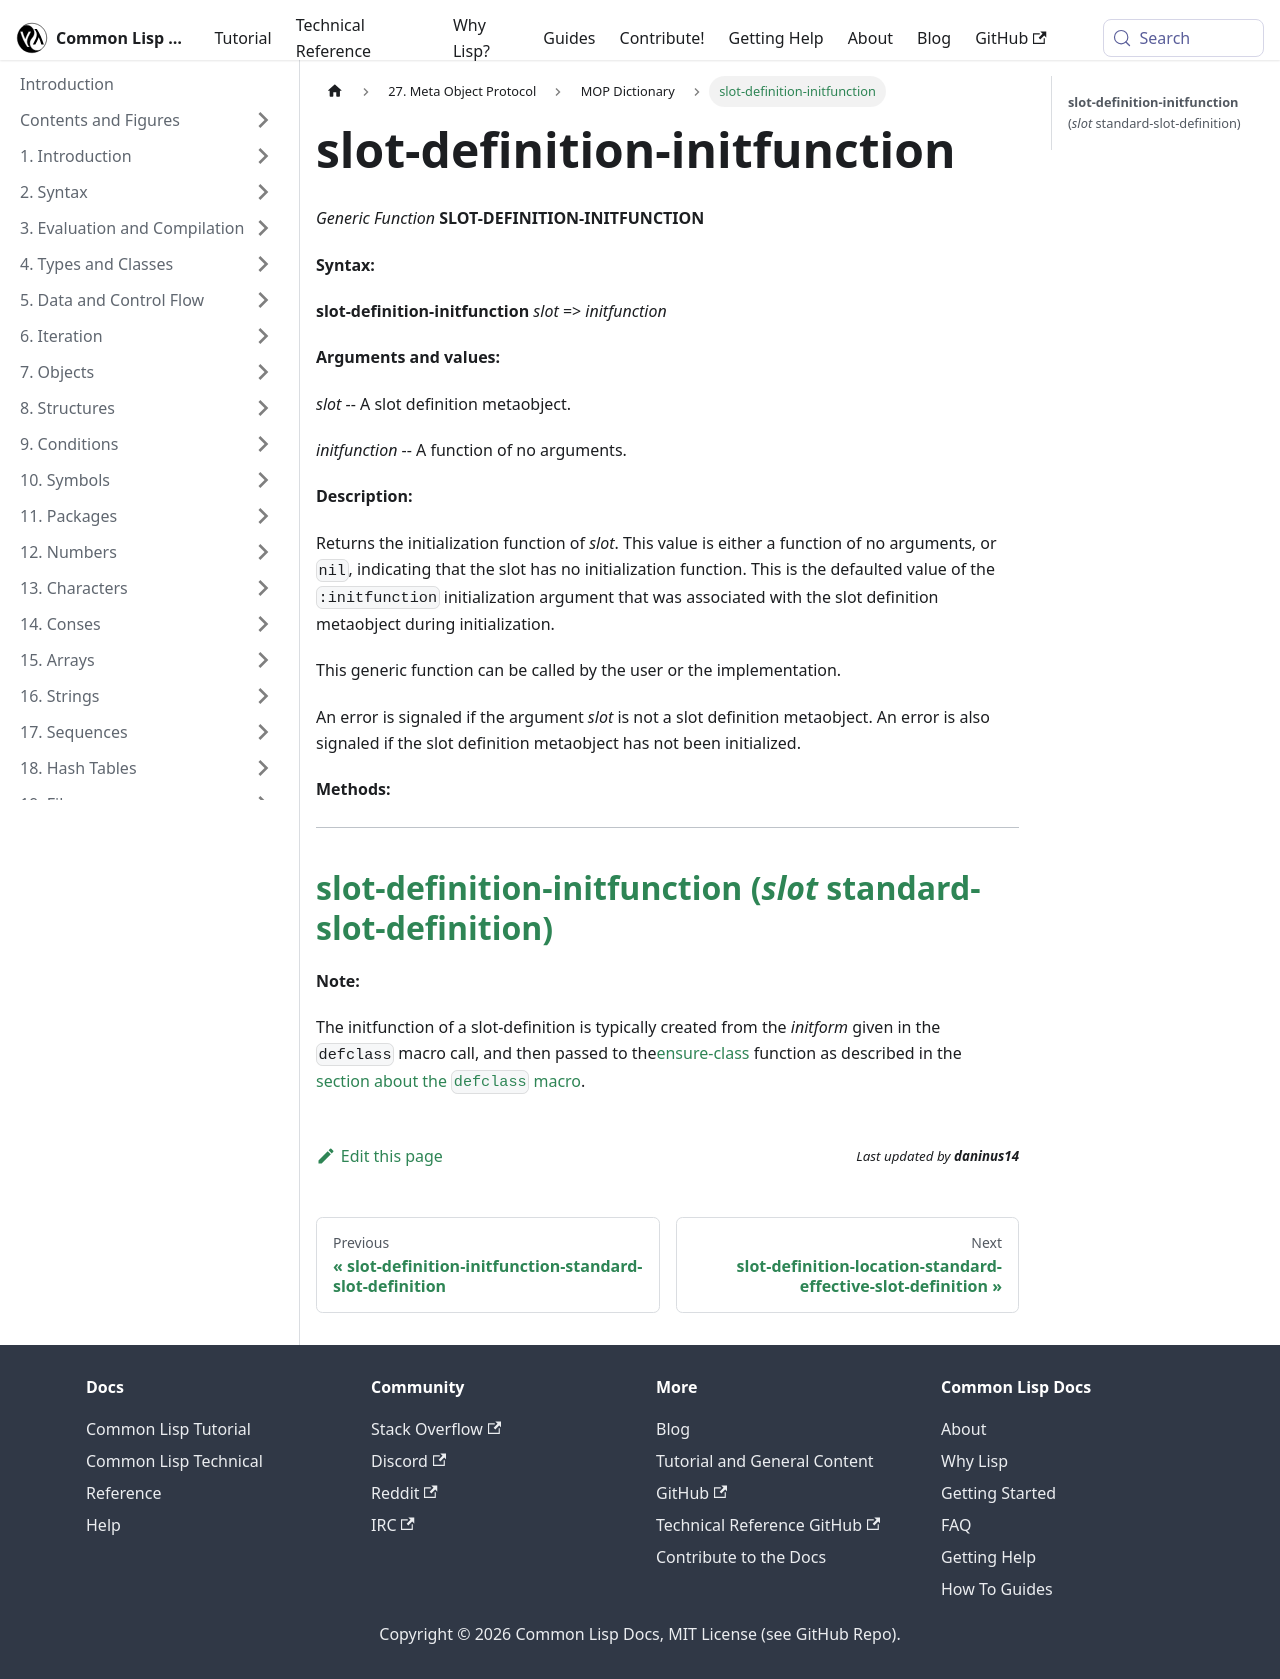

repository: lisp-docs/cl-language-reference · page: meta-object-protocol/dictionary/slot-definition-initfunction.html · generator: docusaurus

slot-definition-initfunction
============================

*Generic Function* **SLOT-DEFINITION-INITFUNCTION**

**Syntax:**

**slot-definition-initfunction** *slot* => *initfunction*

**Arguments and values:**

*slot* -- A slot definition metaobject.

*initfunction* -- A function of no arguments.

**Description:**

Returns the initialization function of *slot*. This value is either a function of no arguments, or `nil`, indicating that the slot has no initialization function. This is the defaulted value of the `:initfunction` initialization argument that was associated with the slot definition metaobject during initialization.

This generic function can be called by the user or the implementation.

An error is signaled if the argument *slot* is not a slot definition metaobject. An error is also signaled if the slot definition metaobject has not been initialized.

**Methods:**

  --------------------------------------------------------------------------------------------------------------------------------
  [**slot-definition-initfunction** (*slot* standard-slot-definition)](/meta-object-protocol/dictionary/slot-definition-initfunction-standard-slot-definition)
  --------------------------------------------------------------------------------------------------------------------------------

**Note:**

The initfunction of a slot-definition is typically created from the *initform* given in the `defclass` macro call, and then passed to the[ensure-class](/meta-object-protocol/dictionary/ensure-class) function as described in the [section about the `defclass` macro](/meta-object-protocol/dictionary/the-defclass-macro).
